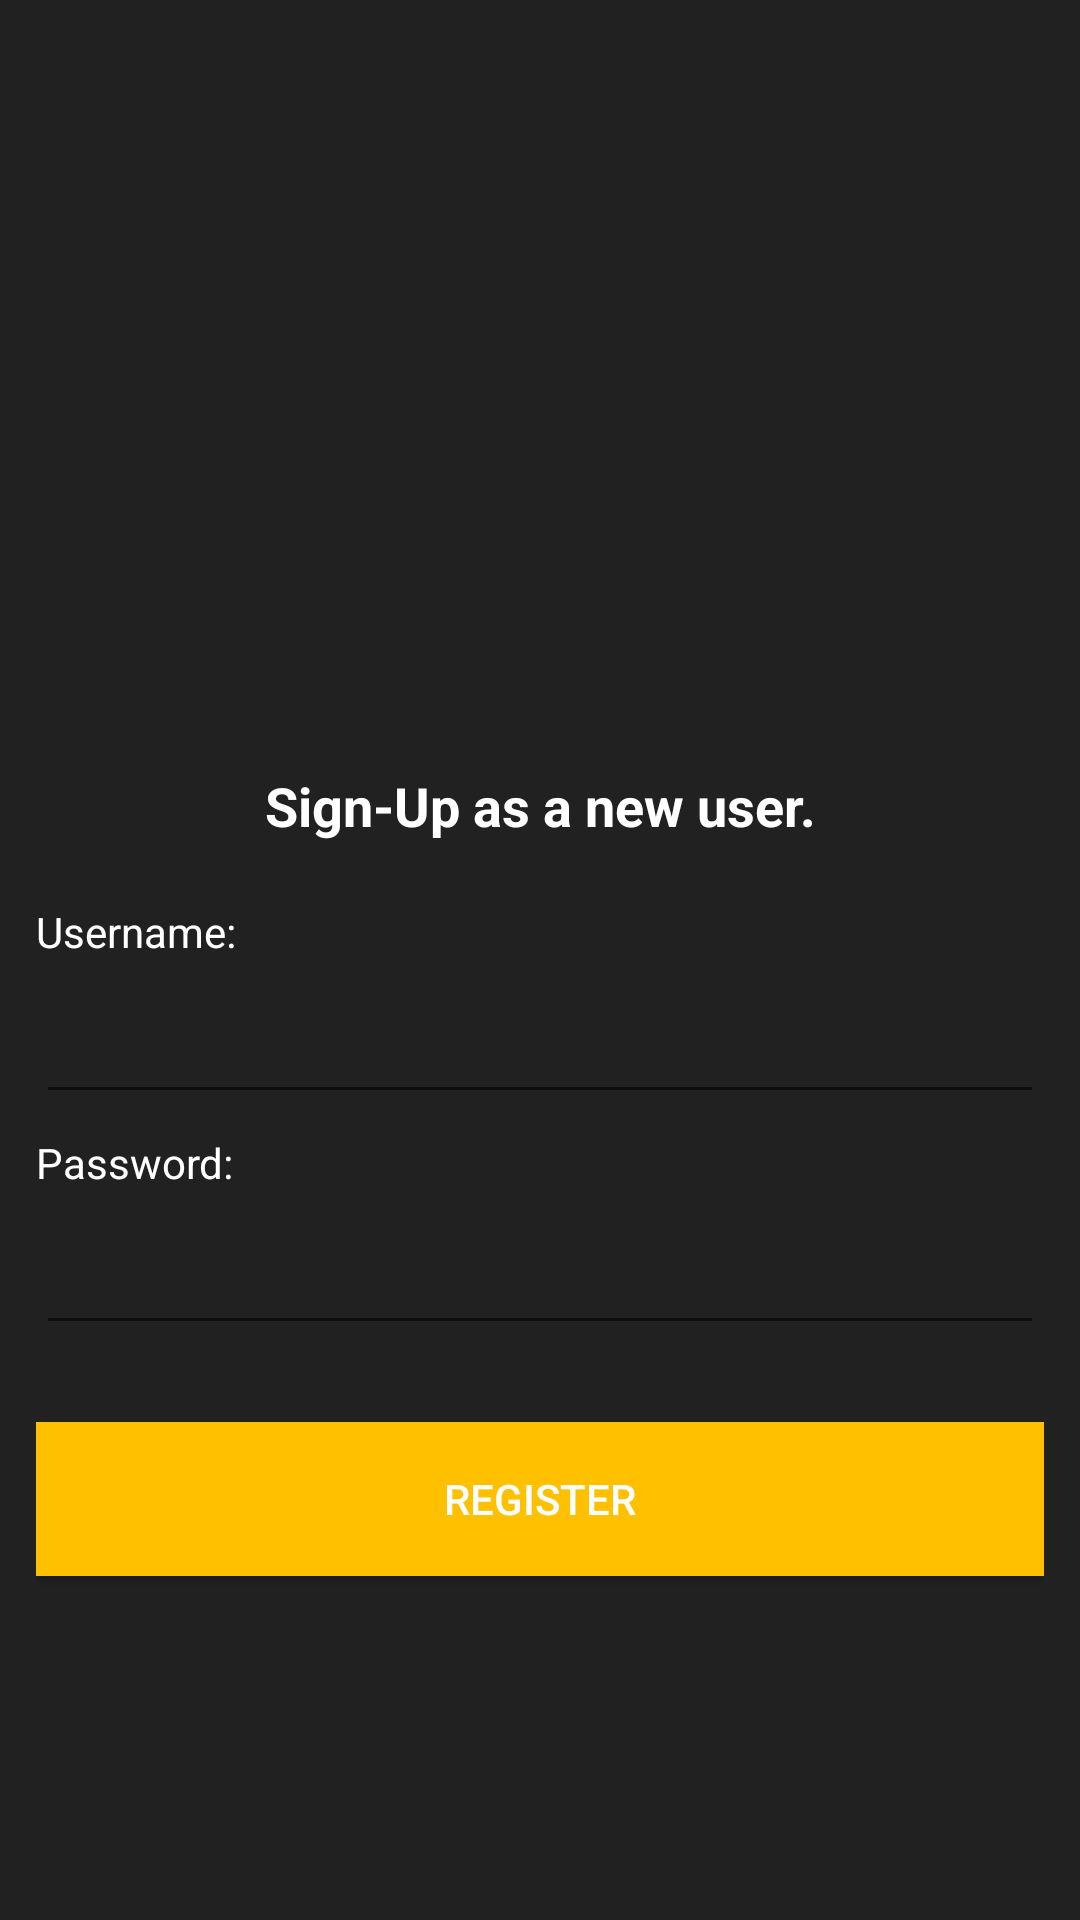

Android layout source for this screen:
<!-- AndroidManifest.xml: activity theme AppTheme.NoActionBar -->
<!-- res/layout/activity_register.xml -->
<?xml version="1.0" encoding="utf-8"?>
<android.support.constraint.ConstraintLayout xmlns:android="http://schemas.android.com/apk/res/android"
    xmlns:app="http://schemas.android.com/apk/res-auto"
    xmlns:tools="http://schemas.android.com/tools"
    android:layout_width="match_parent"
    android:layout_height="match_parent"
    tools:context=".RegisterActivity">

    <LinearLayout
        android:layout_width="match_parent"
        android:layout_height="match_parent"
        android:background="#212121"
        android:orientation="vertical"
        android:padding="12dp"
        tools:layout_editor_absoluteX="8dp"
        tools:layout_editor_absoluteY="8dp">

        <Space
            android:layout_width="match_parent"
            android:layout_height="0dp"
            android:layout_weight="4" />

        <ImageView
            android:id="@+id/imageViewQuizMeText"
            android:layout_width="match_parent"
            android:layout_height="0dp"
            android:layout_weight="4"
            app:srcCompat="@drawable/quizme_text_logo" />

        <Space
            android:layout_width="match_parent"
            android:layout_height="0dp"
            android:layout_weight="1" />

        <TextView
            android:id="@+id/textViewRegTitle"
            android:layout_width="match_parent"
            android:layout_height="0dp"
            android:layout_weight="2"
            android:gravity="center|center_vertical"
            android:text="Sign-Up as a new user."
            android:textColor="#FFFFFF"
            android:textSize="18sp"
            android:textStyle="bold" />

        <TextView
            android:id="@+id/textViewRegName"
            android:layout_width="match_parent"
            android:layout_height="0dp"
            android:layout_weight="1"
            android:gravity="bottom"
            android:text="Username:"
            android:textColor="#FFFFFF" />

        <EditText
            android:id="@+id/editTextRegName"
            android:layout_width="match_parent"
            android:layout_height="0dp"
            android:layout_weight="2"
            android:ems="10"
            android:inputType="textPersonName"
            android:textColor="#FFFFFF"
            app:backgroundTint="#FFFFFF" />

        <TextView
            android:id="@+id/textViewRegPswd"
            android:layout_width="match_parent"
            android:layout_height="0dp"
            android:layout_weight="1"
            android:gravity="bottom"
            android:text="Password:"
            android:textColor="#FFFFFF" />

        <EditText
            android:id="@+id/editTextRegPswd"
            android:layout_width="match_parent"
            android:layout_height="0dp"
            android:layout_weight="2"
            android:ems="10"
            android:inputType="textPassword"
            android:textColor="#FFFFFF"
            app:backgroundTint="#FFFFFF" />

        <Space
            android:layout_width="match_parent"
            android:layout_height="0dp"
            android:layout_weight="1" />

        <Button
            android:id="@+id/buttonReg"
            android:layout_width="match_parent"
            android:layout_height="0dp"
            android:layout_weight="2"
            android:background="#FFC000"
            android:text="Register"
            android:textColor="#FFFFFF" />

        <Space
            android:layout_width="match_parent"
            android:layout_height="0dp"
            android:layout_weight="4" />
    </LinearLayout>
</android.support.constraint.ConstraintLayout>
<!-- resources referenced by this layout -->
<resources>
  <!-- drawable quizme_text_logo: png bitmap (drawable, 10250 bytes) -->
  <style name="AppTheme.NoActionBar" parent="Theme.AppCompat.Light.DarkActionBar">
          <item name="windowActionBar">false</item>
          <item name="windowNoTitle">true</item>
          <item name="android:windowFullscreen">true</item>
      </style>
</resources>
